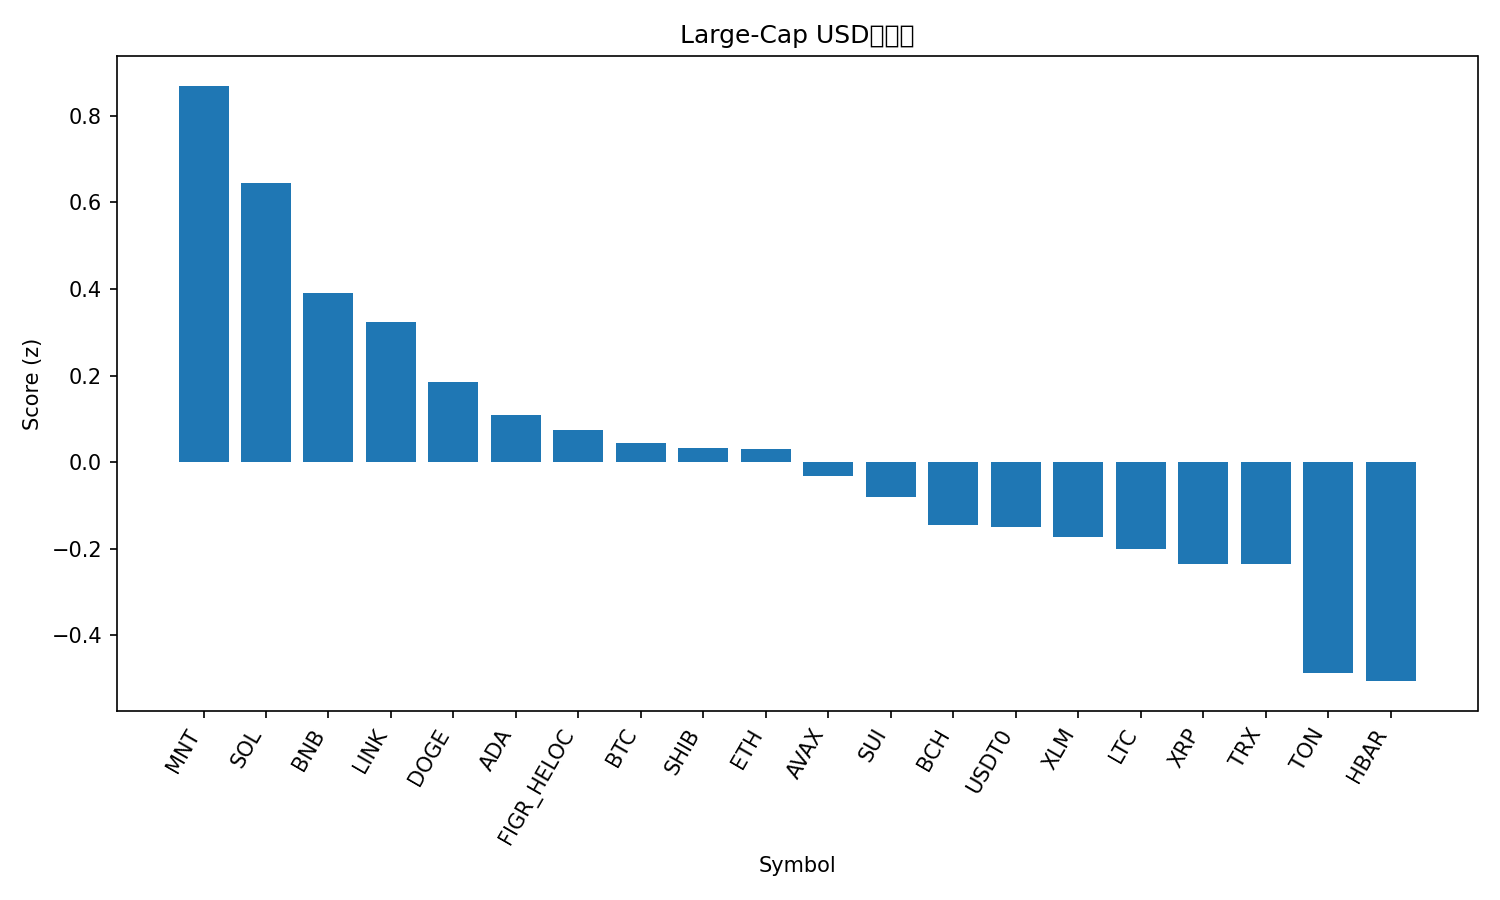

Data behind this chart, as committed beside it:
rank, name, symbol, price, pct_1h, pct_24h, pct_7d, pct_1h_vs_btc, pct_24h_vs_btc, pct_7d_vs_btc, market_cap_rank, market_cap, volume_usd, score
1, Mantle, MNT, 2.71, -1.585, 17.55, 42.41, -1.671, 17.27, 39.62, 28, 8801933049, 686897333, 0.8692
2, Solana, SOL, 226.8, 0.4729, 2.949, 1.602, 0.3874, 2.667, -1.185, 6, 123874516304, 7151550318, 0.6437
3, BNB, BNB, 1276, 0.2082, -0.7232, 23.7, 0.1227, -1.005, 20.91, 4, 177717387588, 5944859700, 0.3916
4, Chainlink, LINK, 22.31, 0.3645, 1.643, -1.931, 0.279, 1.361, -4.717, 15, 15123995675, 783595216, 0.3243
5, Dogecoin, DOGE, 0.2497, 0.2732, 1.165, -2.004, 0.1877, 0.8831, -4.79, 9, 37705444625, 2779591182, 0.1858
6, Cardano, ADA, 0.8231, 0.2833, 0.7222, -4.111, 0.1978, 0.44, -6.898, 11, 30043414979, 986319538, 0.1081
7, Figure Heloc, FIGR_HELOC, 1.017, 0.01976, 2.069, 0.6545, -0.0657, 1.787, -2.132, 17, 13145990723, 17096335, 0.07348
8, Bitcoin, BTC, 122084, 0.08546, 0.2822, 2.787, 0.0, 0.0, 0.0, 1, 2432561889776, 60260110334, 0.04421
9, Shiba Inu, SHIB, 1.219e-05, 0.2378, 0.2815, -3.139, 0.1523, -0.0007262, -5.925, 33, 7179229758, 157082414, 0.03282
10, Ethereum, ETH, 4451, 0.1482, -0.1938, 1.653, 0.0627, -0.4761, -1.134, 2, 536761692545, 36854875407, 0.02994
11, Avalanche, AVAX, 28.46, 0.1951, 0.8559, -7.838, 0.1097, 0.5737, -10.62, 21, 12012327761, 651726592, -0.03279
12, Sui, SUI, 3.49, 0.07317, 0.5834, -2.29, -0.01229, 0.3012, -5.076, 18, 12638528623, 1025275498, -0.08149
13, Bitcoin Cash, BCH, 581.2, 0.0199, 0.4684, -2.114, -0.06556, 0.1861, -4.901, 23, 11587322056, 164764188, -0.1446
14, USDT0, USDT0, 1.0, 0.02757, -0.02673, -0.01119, -0.05788, -0.309, -2.798, 32, 7695654731, 746764996, -0.1502
15, Stellar, XLM, 0.3827, 0.1451, -0.4212, -5.361, 0.05966, -0.7034, -8.148, 20, 12238421172, 280319335, -0.1727
16, Litecoin, LTC, 119, -0.2411, 1.956, 0.3789, -0.3265, 1.674, -2.408, 25, 9093673546, 646972329, -0.2004
17, XRP, XRP, 2.84, 0.08063, -0.6186, -4.478, -0.00483, -0.9009, -7.264, 5, 170153720168, 4362153691, -0.2344
18, TRON, TRX, 0.34, -0.1331, 0.799, -0.7179, -0.2185, 0.5167, -3.504, 10, 32181541540, 768118712, -0.2349
19, Toncoin, TON, 2.76, -0.3526, 0.5937, -1.318, -0.4381, 0.3114, -4.104, 34, 6956264068, 139685333, -0.4856
20, Hedera, HBAR, 0.2145, -0.04438, -1.744, -5.697, -0.1298, -2.026, -8.484, 26, 9089583062, 256695158, -0.5055
21, Hyperliquid, HYPE, 45.48, -0.08237, -1.296, -7.152, -0.1678, -1.578, -9.938, 19, 12342807276, 414362295, -0.5218
